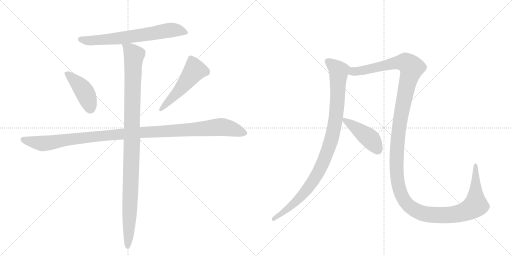
t = 0.00 s
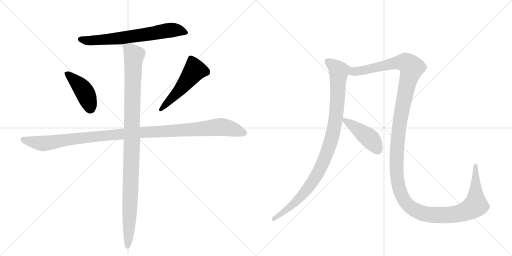
t = 1.69 s
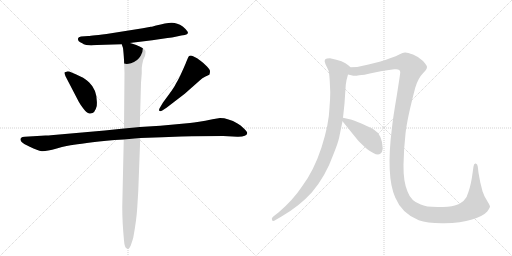
t = 3.38 s
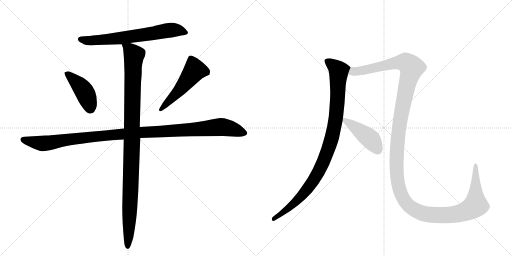
t = 5.07 s
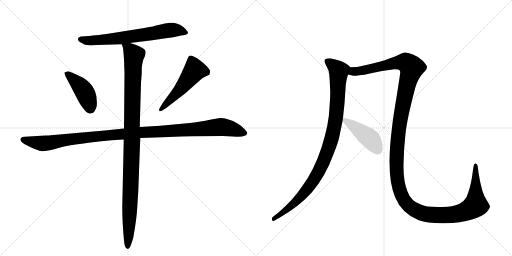
t = 6.75 s
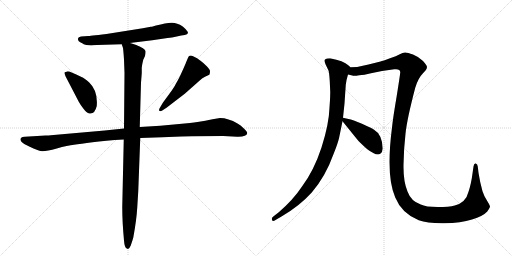
t = 8.44 s

The animated SVG that drew these frames (rendered in a browser with its animation timeline set to each time). Animation: 8 CSS @keyframes rules; one cycle of 8.44 s.

<svg version="1.1" viewBox="0 0 2048 1024" xmlns="http://www.w3.org/2000/svg">
  <g stroke="lightgray" stroke-dasharray="1,1" stroke-width="1" transform="scale(4, 4)">
    <line x1="0" y1="0" x2="256" y2="256"></line>
    <line x1="256" y1="0" x2="0" y2="256"></line>
    <line x1="128" y1="0" x2="128" y2="256"></line>
    <line x1="0" y1="128" x2="256" y2="128"></line>
    <line x1="256" y1="0" x2="512" y2="256"></line>
    <line x1="512" y1="0" x2="256" y2="256"></line>
    <line x1="384" y1="0" x2="384" y2="256"></line>
    <line x1="256" y1="128" x2="512" y2="128"></line>
  </g>
<g transform="scale(1, -1) translate(0, -850)">
   <style type="text/css">
    @keyframes keyframes0 {
      from {
       stroke: black;
       stroke-dashoffset: 683;
       stroke-width: 128;
       }
       69% {
       animation-timing-function: step-end;
       stroke: black;
       stroke-dashoffset: 0;
       stroke-width: 128;
       }
       to {
       stroke: black;
       stroke-width: 1024;
       }
       }
       #make-me-a-hanzi-animation-0 {
         animation: keyframes0 0.805827s both;
         animation-delay: 0.000000s;
         animation-timing-function: linear;
       }
    @keyframes keyframes1 {
      from {
       stroke: black;
       stroke-dashoffset: 428;
       stroke-width: 128;
       }
       58% {
       animation-timing-function: step-end;
       stroke: black;
       stroke-dashoffset: 0;
       stroke-width: 128;
       }
       to {
       stroke: black;
       stroke-width: 1024;
       }
       }
       #make-me-a-hanzi-animation-1 {
         animation: keyframes1 0.598307s both;
         animation-delay: 0.805827s;
         animation-timing-function: linear;
       }
    @keyframes keyframes2 {
      from {
       stroke: black;
       stroke-dashoffset: 517;
       stroke-width: 128;
       }
       63% {
       animation-timing-function: step-end;
       stroke: black;
       stroke-dashoffset: 0;
       stroke-width: 128;
       }
       to {
       stroke: black;
       stroke-width: 1024;
       }
       }
       #make-me-a-hanzi-animation-2 {
         animation: keyframes2 0.670736s both;
         animation-delay: 1.404134s;
         animation-timing-function: linear;
       }
    @keyframes keyframes3 {
      from {
       stroke: black;
       stroke-dashoffset: 1148;
       stroke-width: 128;
       }
       79% {
       animation-timing-function: step-end;
       stroke: black;
       stroke-dashoffset: 0;
       stroke-width: 128;
       }
       to {
       stroke: black;
       stroke-width: 1024;
       }
       }
       #make-me-a-hanzi-animation-3 {
         animation: keyframes3 1.184245s both;
         animation-delay: 2.074870s;
         animation-timing-function: linear;
       }
    @keyframes keyframes4 {
      from {
       stroke: black;
       stroke-dashoffset: 1084;
       stroke-width: 128;
       }
       78% {
       animation-timing-function: step-end;
       stroke: black;
       stroke-dashoffset: 0;
       stroke-width: 128;
       }
       to {
       stroke: black;
       stroke-width: 1024;
       }
       }
       #make-me-a-hanzi-animation-4 {
         animation: keyframes4 1.132161s both;
         animation-delay: 3.259115s;
         animation-timing-function: linear;
       }
    @keyframes keyframes5 {
      from {
       stroke: black;
       stroke-dashoffset: 997;
       stroke-width: 128;
       }
       76% {
       animation-timing-function: step-end;
       stroke: black;
       stroke-dashoffset: 0;
       stroke-width: 128;
       }
       to {
       stroke: black;
       stroke-width: 1024;
       }
       }
       #make-me-a-hanzi-animation-5 {
         animation: keyframes5 1.061361s both;
         animation-delay: 4.391276s;
         animation-timing-function: linear;
       }
    @keyframes keyframes6 {
      from {
       stroke: black;
       stroke-dashoffset: 1530;
       stroke-width: 128;
       }
       83% {
       animation-timing-function: step-end;
       stroke: black;
       stroke-dashoffset: 0;
       stroke-width: 128;
       }
       to {
       stroke: black;
       stroke-width: 1024;
       }
       }
       #make-me-a-hanzi-animation-6 {
         animation: keyframes6 1.495117s both;
         animation-delay: 5.452637s;
         animation-timing-function: linear;
       }
    @keyframes keyframes7 {
      from {
       stroke: black;
       stroke-dashoffset: 439;
       stroke-width: 128;
       }
       59% {
       animation-timing-function: step-end;
       stroke: black;
       stroke-dashoffset: 0;
       stroke-width: 128;
       }
       to {
       stroke: black;
       stroke-width: 1024;
       }
       }
       #make-me-a-hanzi-animation-7 {
         animation: keyframes7 0.607259s both;
         animation-delay: 6.947754s;
         animation-timing-function: linear;
       }
</style>
<path d="M 611 744 Q 607 743 603 743 L 571 737 L 426 714 Q 354 706 353 706 L 324 704 Q 313 702 312 696 Q 310 684 329 677 Q 333 673 345 670 L 365 668 L 373 669 L 388 670 L 487 673 L 519 678 L 609 689 L 670 698 Q 687 699 707 704 Q 727 709 739 710 Q 750 713 752 718 Q 752 726 731 744 Q 707 760 685.5 759 Q 664 758 624 748 L 611 744 Z" fill="lightgray"></path> 
<path d="M 315 443 Q 322 430 334 415 Q 346 400 352 398 Q 378 388 387 426 Q 392 487 357 520 Q 338 538 326 542 Q 277 566 269 564.5 Q 261 563 258 560 Q 257 558 262 545 L 315 443 Z" fill="lightgray"></path> 
<path d="M 666 419 L 739 475 L 800 529 Q 808 539 822 544.5 Q 836 550 838 552 Q 840 560 840 565.5 Q 840 571 828 584 Q 816 597 802 607 Q 789 619 772.5 625.5 Q 756 632 752 619 L 744 600 Q 743 596 728 563 Q 713 530 704 516 Q 697 501 677 474 L 652 440 L 639 418 Q 635 411 637 407 Q 641 403 649 408 L 666 419 Z" fill="lightgray"></path> 
<path d="M 496 336 L 419 328 L 203 309 Q 196 308 182 308 L 99 303 Q 88 303 85 299 Q 75 289 97 274 L 119 263 Q 151 247 167 245.5 Q 183 244 227 256.5 Q 271 269 296 271.5 Q 321 274 370 281 Q 419 288 495 292 L 561 298 L 649 301 L 725 304 Q 740 305 768 305 L 893 306 L 949 303 Q 987 302 989 318 Q 989 323 975.5 336.5 Q 962 350 950 356 Q 913 378 880 378 L 850 373 Q 788 360 760 358 L 641 347 L 559 342 L 496 336 Z" fill="lightgray"></path> 
<path d="M 487 673 L 492 658 Q 494 643 496 612 L 498 558 L 496 336 L 495 292 L 489 22 Q 489 -38 496 -112 Q 498 -140 507 -144 L 512 -146 Q 517 -146 523 -132 Q 532 -105 533 -101 Q 546 -31 549 20 L 553 85 L 561 298 L 559 342 L 564 519 L 567 557 L 567 579 Q 569 596 573 611 L 580 626 Q 583 640 582 646 Q 580 656 545 670 L 533 674 Q 521 678 519 678 C 490 687 483 689 487 673 Z" fill="lightgray"></path> 
<path d="M 1402 581 L 1393 589 Q 1375 607 1320 617 Q 1305 617 1300 612 Q 1296 607 1302 593 L 1314 568 Q 1317 559 1319 526 L 1321 481 Q 1321 457 1318 420 Q 1316 354 1286 260 Q 1255 166 1208 104 Q 1173 51 1115 1 L 1092 -17 Q 1085 -23 1088 -30 Q 1091 -37 1102 -30 L 1126 -16 Q 1197 25 1247 80 Q 1302 144 1335 236 Q 1351 276 1356 297 L 1370 365 L 1372 379 L 1378 436 L 1383 510 Q 1384 526 1392 552 C 1400 581 1404 579 1402 581 Z" fill="lightgray"></path> 
<path d="M 1392 552 L 1409 548 Q 1416 545 1437 549 Q 1455 550 1484 557 L 1528 566 L 1577 573 Q 1601 576 1601 561 Q 1601 555 1587 467 Q 1572 379 1568 340 Q 1543 145 1581 60 Q 1607 -4 1675 -31 Q 1710 -44 1777 -43 Q 1844 -42 1888 -28 Q 1932 -15 1949 4 Q 1960 19 1960 25 Q 1959 30 1950 44 L 1938 65 L 1930 85 L 1921 121 L 1914 159 L 1911 184 Q 1910 194 1903 196 Q 1896 198 1894 184 L 1891 163 Q 1885 115 1874 83 Q 1864 40 1819 28 Q 1797 22 1750 22 Q 1703 22 1683 32 Q 1644 45 1630 84 Q 1613 124 1614 190 Q 1615 255 1622 315 Q 1628 374 1661 499 Q 1672 537 1692 557 L 1702 568 Q 1708 575 1708 582 Q 1708 588 1692 606 Q 1675 623 1652 632 Q 1628 641 1620 640 Q 1611 639 1599 633 Q 1586 626 1560 617 Q 1531 606 1522 604 L 1474 592 Q 1435 581 1402 581 C 1372 578 1362 555 1392 552 Z" fill="lightgray"></path> 
<path d="M 1370 365 L 1429 292 Q 1441 278 1468 254 Q 1507 224 1521 235 Q 1528 242 1528 243 L 1531 256 Q 1529 312 1495 332 Q 1485 338 1448 355 Q 1410 371 1394 374 Q 1378 377 1372 379 C 1355 384 1355 384 1370 365 Z" fill="lightgray"></path> 
      <clipPath id="make-me-a-hanzi-clip-0">
      <path d="M 611 744 Q 607 743 603 743 L 571 737 L 426 714 Q 354 706 353 706 L 324 704 Q 313 702 312 696 Q 310 684 329 677 Q 333 673 345 670 L 365 668 L 373 669 L 388 670 L 487 673 L 519 678 L 609 689 L 670 698 Q 687 699 707 704 Q 727 709 739 710 Q 750 713 752 718 Q 752 726 731 744 Q 707 760 685.5 759 Q 664 758 624 748 L 611 744 Z" fill="lightgray"></path>
      </clipPath>
      <path clip-path="url(#make-me-a-hanzi-clip-0)" d="M 322 693 L 362 687 L 489 698 L 690 730 L 726 727 L 743 718 " fill="none" id="make-me-a-hanzi-animation-0" stroke-dasharray="555 1110" stroke-linecap="round"></path>

      <clipPath id="make-me-a-hanzi-clip-1">
      <path d="M 315 443 Q 322 430 334 415 Q 346 400 352 398 Q 378 388 387 426 Q 392 487 357 520 Q 338 538 326 542 Q 277 566 269 564.5 Q 261 563 258 560 Q 257 558 262 545 L 315 443 Z" fill="lightgray"></path>
      </clipPath>
      <path clip-path="url(#make-me-a-hanzi-clip-1)" d="M 267 554 L 304 524 L 334 489 L 361 416 " fill="none" id="make-me-a-hanzi-animation-1" stroke-dasharray="300 600" stroke-linecap="round"></path>

      <clipPath id="make-me-a-hanzi-clip-2">
      <path d="M 666 419 L 739 475 L 800 529 Q 808 539 822 544.5 Q 836 550 838 552 Q 840 560 840 565.5 Q 840 571 828 584 Q 816 597 802 607 Q 789 619 772.5 625.5 Q 756 632 752 619 L 744 600 Q 743 596 728 563 Q 713 530 704 516 Q 697 501 677 474 L 652 440 L 639 418 Q 635 411 637 407 Q 641 403 649 408 L 666 419 Z" fill="lightgray"></path>
      </clipPath>
      <path clip-path="url(#make-me-a-hanzi-clip-2)" d="M 830 560 L 779 570 L 708 478 L 643 412 " fill="none" id="make-me-a-hanzi-animation-2" stroke-dasharray="389 778" stroke-linecap="round"></path>

      <clipPath id="make-me-a-hanzi-clip-3">
      <path d="M 496 336 L 419 328 L 203 309 Q 196 308 182 308 L 99 303 Q 88 303 85 299 Q 75 289 97 274 L 119 263 Q 151 247 167 245.5 Q 183 244 227 256.5 Q 271 269 296 271.5 Q 321 274 370 281 Q 419 288 495 292 L 561 298 L 649 301 L 725 304 Q 740 305 768 305 L 893 306 L 949 303 Q 987 302 989 318 Q 989 323 975.5 336.5 Q 962 350 950 356 Q 913 378 880 378 L 850 373 Q 788 360 760 358 L 641 347 L 559 342 L 496 336 Z" fill="lightgray"></path>
      </clipPath>
      <path clip-path="url(#make-me-a-hanzi-clip-3)" d="M 95 291 L 168 276 L 460 312 L 878 342 L 929 334 L 979 318 " fill="none" id="make-me-a-hanzi-animation-3" stroke-dasharray="1020 2040" stroke-linecap="round"></path>

      <clipPath id="make-me-a-hanzi-clip-4">
      <path d="M 487 673 L 492 658 Q 494 643 496 612 L 498 558 L 496 336 L 495 292 L 489 22 Q 489 -38 496 -112 Q 498 -140 507 -144 L 512 -146 Q 517 -146 523 -132 Q 532 -105 533 -101 Q 546 -31 549 20 L 553 85 L 561 298 L 559 342 L 564 519 L 567 557 L 567 579 Q 569 596 573 611 L 580 626 Q 583 640 582 646 Q 580 656 545 670 L 533 674 Q 521 678 519 678 C 490 687 483 689 487 673 Z" fill="lightgray"></path>
      </clipPath>
      <path clip-path="url(#make-me-a-hanzi-clip-4)" d="M 493 667 L 519 652 L 536 630 L 512 -140 " fill="none" id="make-me-a-hanzi-animation-4" stroke-dasharray="956 1912" stroke-linecap="round"></path>

      <clipPath id="make-me-a-hanzi-clip-5">
      <path d="M 1402 581 L 1393 589 Q 1375 607 1320 617 Q 1305 617 1300 612 Q 1296 607 1302 593 L 1314 568 Q 1317 559 1319 526 L 1321 481 Q 1321 457 1318 420 Q 1316 354 1286 260 Q 1255 166 1208 104 Q 1173 51 1115 1 L 1092 -17 Q 1085 -23 1088 -30 Q 1091 -37 1102 -30 L 1126 -16 Q 1197 25 1247 80 Q 1302 144 1335 236 Q 1351 276 1356 297 L 1370 365 L 1372 379 L 1378 436 L 1383 510 Q 1384 526 1392 552 C 1400 581 1404 579 1402 581 Z" fill="lightgray"></path>
      </clipPath>
      <path clip-path="url(#make-me-a-hanzi-clip-5)" d="M 1307 607 L 1355 567 L 1345 389 L 1313 253 L 1271 157 L 1217 78 L 1165 26 L 1095 -25 " fill="none" id="make-me-a-hanzi-animation-5" stroke-dasharray="869 1738" stroke-linecap="round"></path>

      <clipPath id="make-me-a-hanzi-clip-6">
      <path d="M 1392 552 L 1409 548 Q 1416 545 1437 549 Q 1455 550 1484 557 L 1528 566 L 1577 573 Q 1601 576 1601 561 Q 1601 555 1587 467 Q 1572 379 1568 340 Q 1543 145 1581 60 Q 1607 -4 1675 -31 Q 1710 -44 1777 -43 Q 1844 -42 1888 -28 Q 1932 -15 1949 4 Q 1960 19 1960 25 Q 1959 30 1950 44 L 1938 65 L 1930 85 L 1921 121 L 1914 159 L 1911 184 Q 1910 194 1903 196 Q 1896 198 1894 184 L 1891 163 Q 1885 115 1874 83 Q 1864 40 1819 28 Q 1797 22 1750 22 Q 1703 22 1683 32 Q 1644 45 1630 84 Q 1613 124 1614 190 Q 1615 255 1622 315 Q 1628 374 1661 499 Q 1672 537 1692 557 L 1702 568 Q 1708 575 1708 582 Q 1708 588 1692 606 Q 1675 623 1652 632 Q 1628 641 1620 640 Q 1611 639 1599 633 Q 1586 626 1560 617 Q 1531 606 1522 604 L 1474 592 Q 1435 581 1402 581 C 1372 578 1362 555 1392 552 Z" fill="lightgray"></path>
      </clipPath>
      <path clip-path="url(#make-me-a-hanzi-clip-6)" d="M 1398 558 L 1608 602 L 1623 600 L 1647 580 L 1620 476 L 1594 323 L 1586 167 L 1592 115 L 1604 75 L 1621 43 L 1656 11 L 1699 -6 L 1768 -11 L 1851 0 L 1894 22 L 1902 29 L 1903 187 " fill="none" id="make-me-a-hanzi-animation-6" stroke-dasharray="1402 2804" stroke-linecap="round"></path>

      <clipPath id="make-me-a-hanzi-clip-7">
      <path d="M 1370 365 L 1429 292 Q 1441 278 1468 254 Q 1507 224 1521 235 Q 1528 242 1528 243 L 1531 256 Q 1529 312 1495 332 Q 1485 338 1448 355 Q 1410 371 1394 374 Q 1378 377 1372 379 C 1355 384 1355 384 1370 365 Z" fill="lightgray"></path>
      </clipPath>
      <path clip-path="url(#make-me-a-hanzi-clip-7)" d="M 1375 371 L 1478 297 L 1511 251 " fill="none" id="make-me-a-hanzi-animation-7" stroke-dasharray="311 622" stroke-linecap="round"></path>

</g>
</svg>
